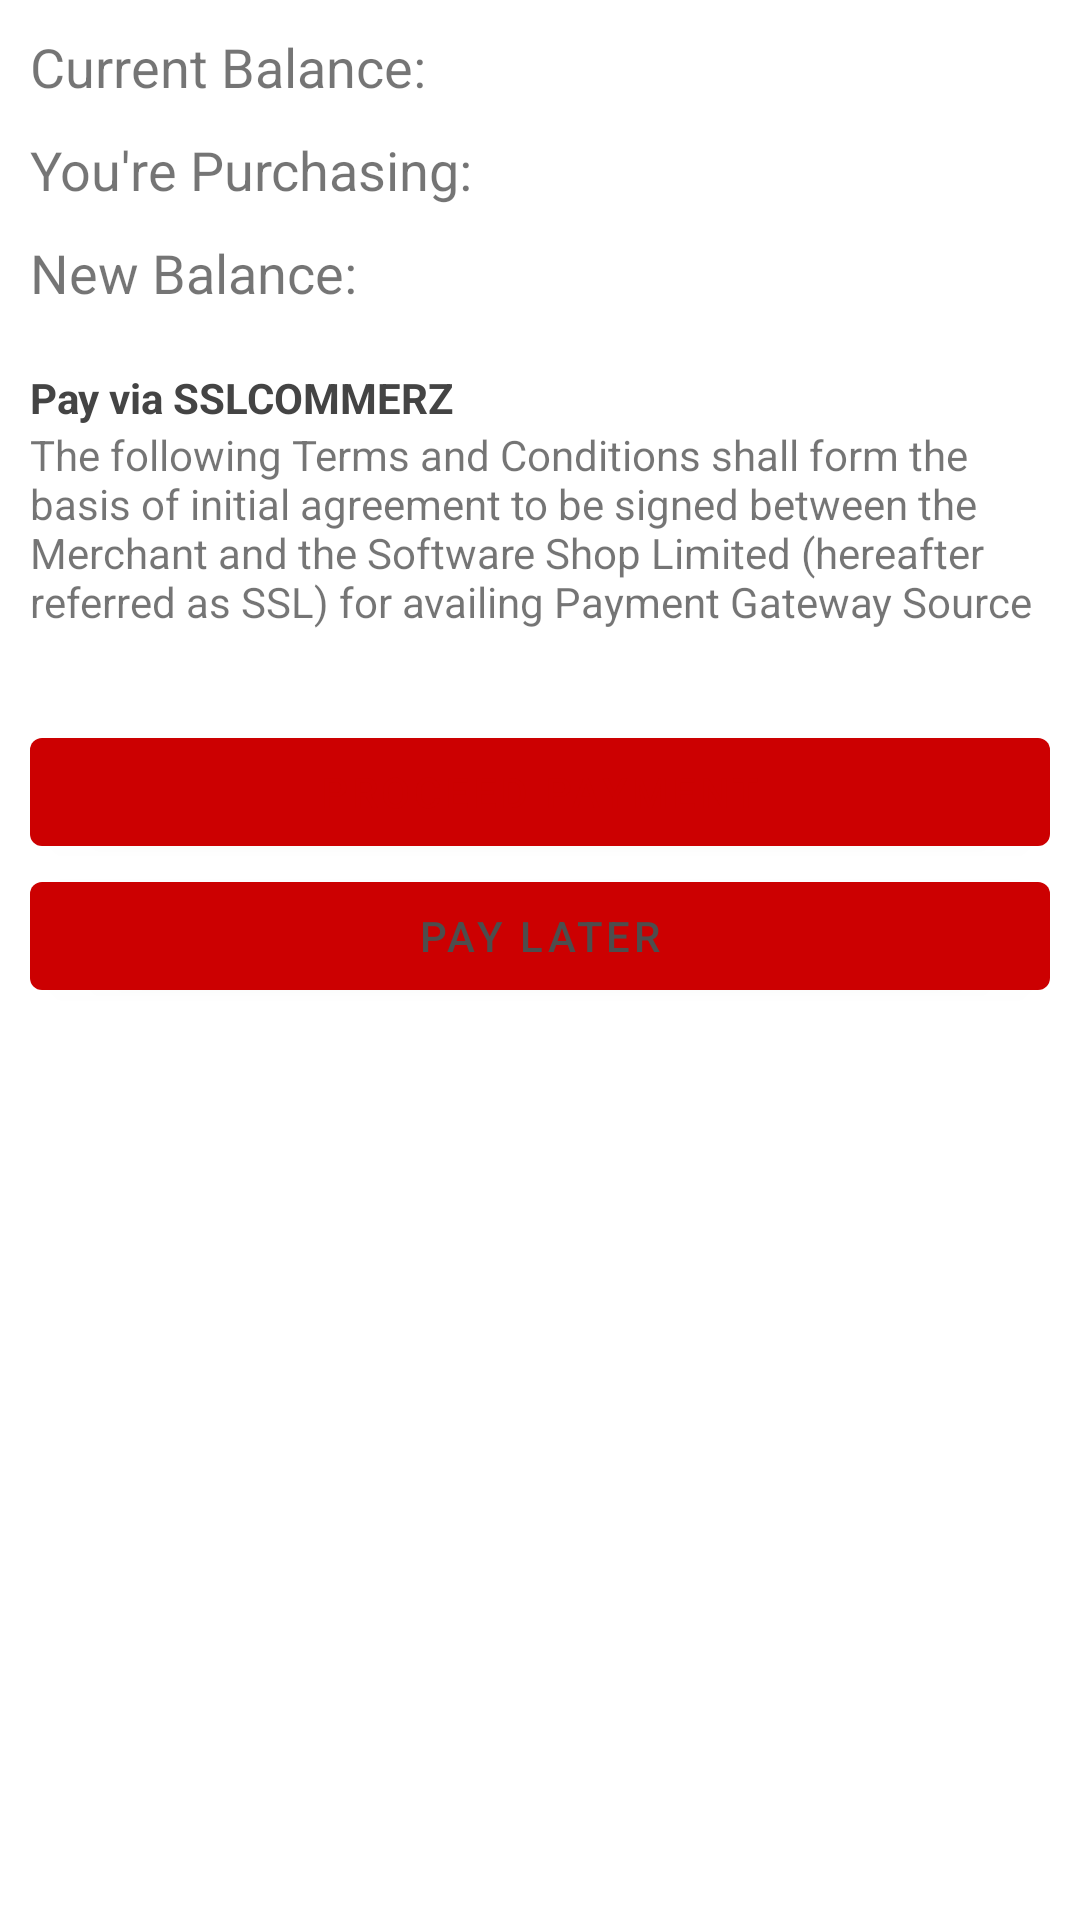

Produce the Android XML layout that renders to this screen, including the resource entries it uses.
<!-- AndroidManifest.xml: application theme Theme.Fab_LetsRide_bar -->
<!-- res/layout/buttom_sheet_credit_purchase.xml -->
<?xml version="1.0" encoding="utf-8"?>
<LinearLayout xmlns:android="http://schemas.android.com/apk/res/android"
    xmlns:app="http://schemas.android.com/apk/res-auto"
    android:id="@+id/bottom_sheet"
    android:layout_width="match_parent"
    android:layout_height="wrap_content"
    android:background="#fff"
    android:orientation="vertical"
    android:padding="10dp"
    app:behavior_hideable="true"
    app:behavior_peekHeight="56dp"
    app:layout_behavior="android.support.design.widget.BottomSheetBehavior">

    <LinearLayout
        android:layout_width="match_parent"
        android:layout_height="wrap_content"
        android:orientation="horizontal"
        android:layout_gravity="center_vertical"
        android:layout_marginBottom="10dp"
        android:weightSum="3">
        <TextView
            android:layout_width="0dp"
            android:layout_height="wrap_content"
            android:layout_weight="2"
            android:text="Current Balance: "
            android:textSize="18dp" />
        <TextView
            android:id="@+id/button_sheet_current_balance"
            android:layout_width="0dp"
            android:gravity="right"
            android:layout_height="wrap_content"
            android:layout_weight="1"
            android:textSize="15dp" />
    </LinearLayout>

    <LinearLayout
        android:layout_width="match_parent"
        android:layout_height="wrap_content"
        android:orientation="horizontal"
        android:layout_gravity="center_vertical"
        android:layout_marginBottom="10dp"
        android:weightSum="3">
        <TextView
            android:layout_width="0dp"
            android:layout_height="wrap_content"
            android:layout_weight="2"
            android:text="You're Purchasing: "
            android:textSize="18dp"/>
        <TextView
            android:id="@+id/button_sheet_recharge_balance"
            android:layout_width="0dp"
            android:gravity="right"
            android:layout_height="wrap_content"
            android:layout_weight="1"
            android:textStyle="bold"
            android:textSize="15dp" />
    </LinearLayout>

    <LinearLayout
        android:layout_width="match_parent"
        android:layout_height="wrap_content"
        android:orientation="horizontal"
        android:layout_gravity="center_vertical"
        android:layout_marginBottom="10dp"
        android:weightSum="3">
        <TextView
            android:layout_width="0dp"
            android:layout_height="wrap_content"
            android:layout_weight="2"
            android:text="New Balance: "
            android:textSize="18dp"/>
        <TextView
            android:id="@+id/button_sheet_new_balance"
            android:layout_width="0dp"
            android:gravity="right"
            android:layout_height="wrap_content"
            android:layout_weight="1"
            android:textSize="15dp" />
    </LinearLayout>

    <TextView
        android:layout_width="wrap_content"
        android:layout_height="wrap_content"
        android:layout_marginTop="10dp"
        android:text="Pay via SSLCOMMERZ"
        android:textColor="#444"
        android:textStyle="bold" />

    <TextView
        android:layout_width="wrap_content"
        android:layout_height="wrap_content"
        android:text="The following Terms and Conditions shall form the basis of initial agreement to be signed between the Merchant and the Software Shop Limited (hereafter referred as SSL) for availing Payment Gateway Source" />

    <Button
        android:id="@+id/algo_button"
        android:layout_width="match_parent"
        android:layout_height="wrap_content"
        android:layout_marginTop="30dp"
        android:textColor="@color/colorMarron"
        android:text="PROCEED PAYMENT" />

    <Button
        android:id="@+id/course_button"
        android:layout_width="match_parent"
        android:layout_height="wrap_content"
        android:textColor="@color/colorDarkGrey"
        android:text="PAY LATER" />

</LinearLayout>
<!-- resources referenced by this layout -->
<resources>
  <color name="colorDarkGrey">#4D4D4D</color>
  <color name="colorMarron">#CC0001</color>
  <style name="Theme.Fab_LetsRide_bar" parent="Theme.MaterialComponents.DayNight.NoActionBar">
          <item name="colorPrimary">@color/colorPrimaryMarron</item>
          <item name="colorPrimaryVariant">@color/colorPrimaryLightGrey</item>
          <item name="colorOnPrimary">@color/colorPrimaryDarkGrey</item>
      </style>
  <color name="colorPrimaryMarron">#CC0001</color>
  <color name="colorPrimaryLightGrey">#BFBFBF</color>
  <color name="colorPrimaryDarkGrey">#4D4D4D</color>
</resources>
